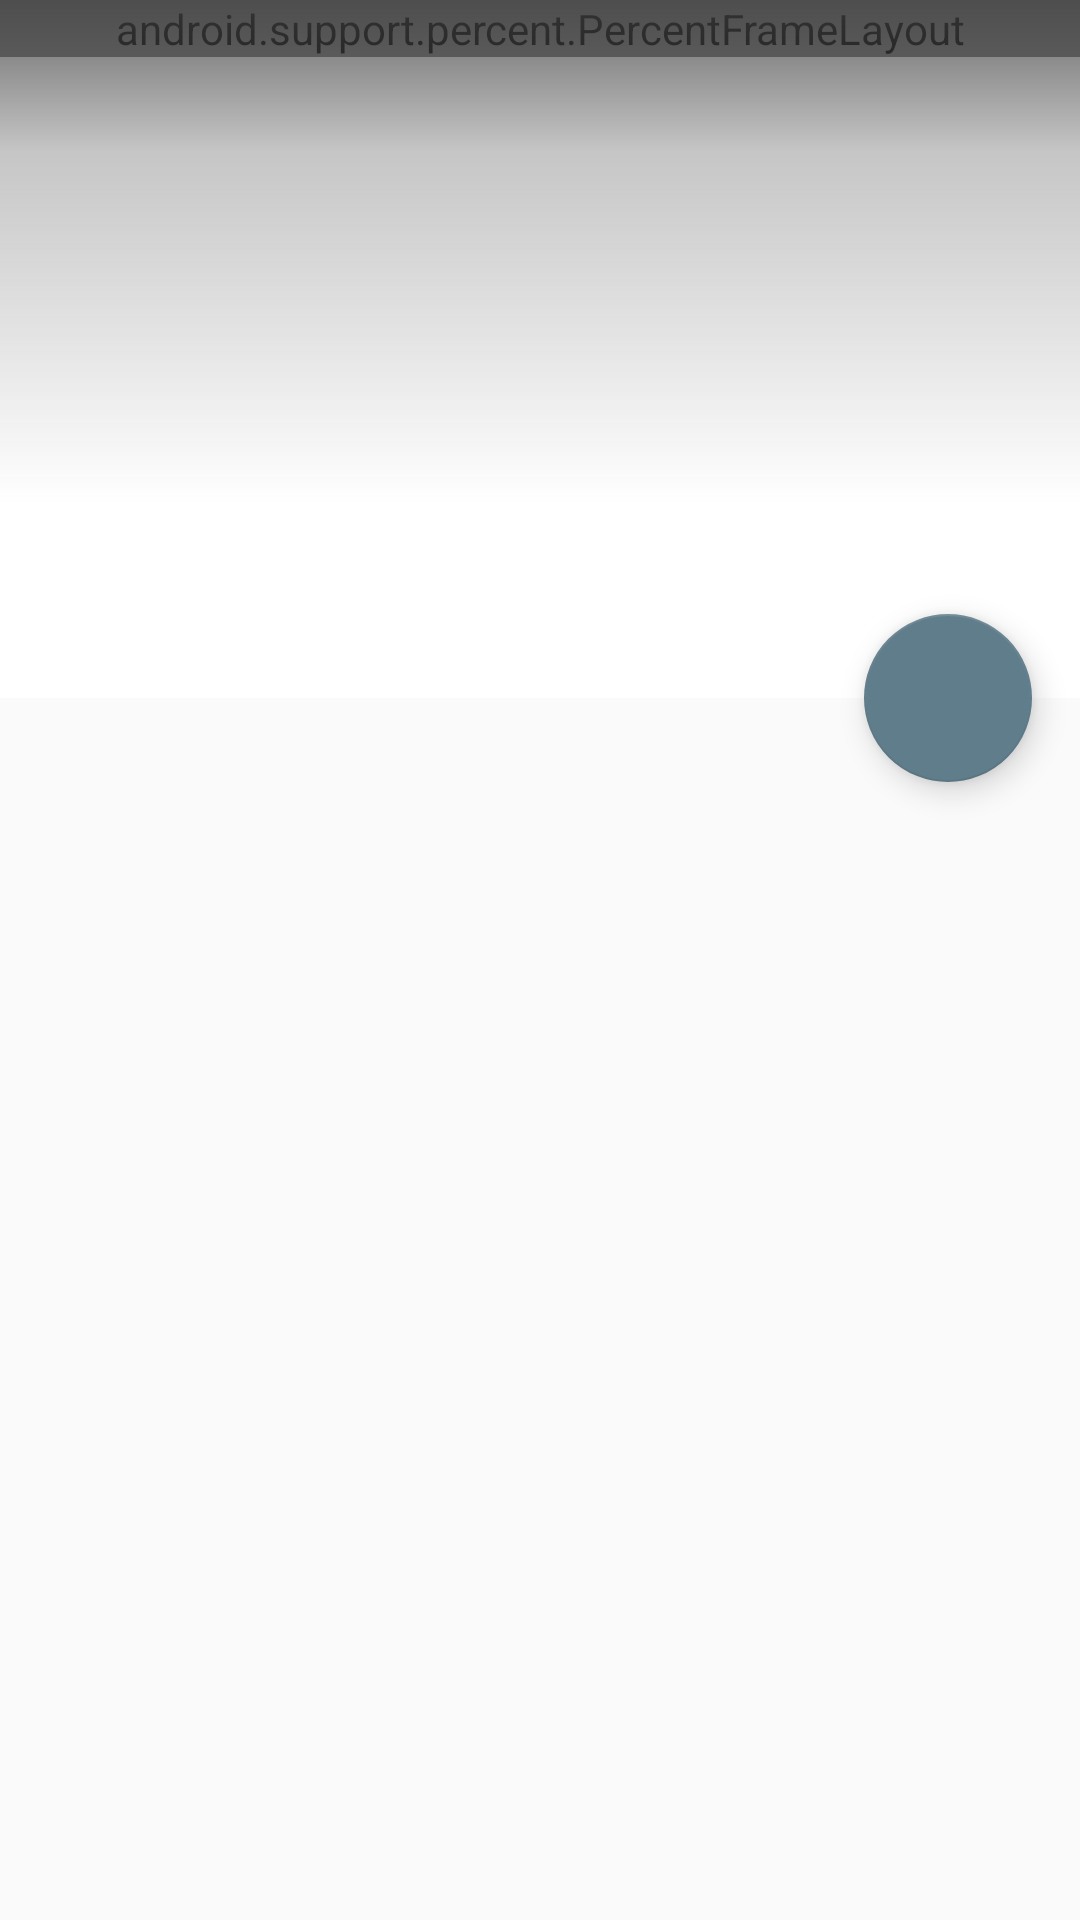

This screen was rendered from an Android layout file. Write that file and the resources it references.
<!-- AndroidManifest.xml: application theme AppTheme -->
<!-- res/layout/activity_link.xml -->
<?xml version="1.0" encoding="utf-8"?>
<android.support.design.widget.CoordinatorLayout
    xmlns:android="http://schemas.android.com/apk/res/android"
    xmlns:app="http://schemas.android.com/apk/res-auto"
    xmlns:tools="http://schemas.android.com/tools"
    android:layout_width="match_parent"
    android:layout_height="match_parent">
    <android.support.design.widget.AppBarLayout
        android:id="@+id/app_bar"
        android:layout_width="match_parent"
        android:layout_height="wrap_content">
        <android.support.design.widget.CollapsingToolbarLayout
            android:id="@+id/collapsing_toolbar"
            android:layout_width="match_parent"
            android:layout_height="match_parent"
            app:contentScrim="@color/grey_600"
            app:layout_scrollFlags="scroll|exitUntilCollapsed">
            <android.support.percent.PercentFrameLayout
                android:layout_width="match_parent"
                android:layout_height="wrap_content"
                app:layout_collapseMode="parallax">
                <ImageView
                    android:id="@+id/preview"
                    android:layout_width="0dp"
                    android:layout_height="0dp"
                    android:scaleType="centerCrop"
                    app:layout_widthPercent="100%"
                    app:layout_aspectRatio="178%" />
            </android.support.percent.PercentFrameLayout>
            <ImageView
                android:layout_width="match_parent"
                android:layout_height="wrap_content"
                android:src="@drawable/bg_toolbar"
                app:layout_collapseMode="pin" />
            <android.support.v7.widget.Toolbar
                android:id="@+id/toolbar"
                android:layout_width="match_parent"
                android:layout_height="?actionBarSize"
                android:theme="@style/ThemeOverlay.AppCompat.Dark.ActionBar"
                app:layout_collapseMode="pin" />
        </android.support.design.widget.CollapsingToolbarLayout>
        <LinearLayout
            android:layout_width="match_parent"
            android:layout_height="wrap_content"
            android:layout_marginLeft="16dp"
            android:layout_marginRight="16dp"
            android:layout_marginTop="8dp"
            android:layout_marginBottom="8dp"
            android:orientation="vertical">
            <TextView
                android:id="@+id/title"
                android:layout_width="match_parent"
                android:layout_height="wrap_content"
                android:layout_marginBottom="8dp"
                style="@style/AppTheme.Post.Title"
                tools:text="Post title" />
            <TextView
                android:id="@+id/by_line"
                android:layout_width="match_parent"
                android:layout_height="wrap_content"
                android:layout_marginRight="72dp"
                style="@style/AppTheme.Post.ByLine"
                tools:text="author \u2022 4 comments \u2022 5d ago" />
        </LinearLayout>
    </android.support.design.widget.AppBarLayout>
    <android.support.v7.widget.RecyclerView
        android:layout_width="match_parent"
        android:layout_height="match_parent"
        app:layout_behavior="@string/appbar_scrolling_view_behavior" />
    <android.support.design.widget.FloatingActionButton
        android:layout_width="wrap_content"
        android:layout_height="wrap_content"
        android:layout_marginRight="16dp"
        app:layout_anchor="@id/app_bar"
        app:layout_anchorGravity="bottom|center_vertical|end" />
</android.support.design.widget.CoordinatorLayout>
<!-- resources referenced by this layout -->
<resources>
  <color name="grey_600">#757575</color>
  <!-- drawable bg_toolbar (drawable) -->
  <?xml version="1.0" encoding="utf-8"?>
  <shape xmlns:android="http://schemas.android.com/apk/res/android">
      <gradient
          android:angle="-90"
          android:centerY="30%"
          android:startColor="#CC414141"
          android:centerColor="#4D414141"
          android:endColor="#00414141" />
      <size android:height="168dp" />
  </shape>
  <style name="AppTheme.Post.ByLine">
          <item name="android:textAppearance">@style/TextAppearance.AppCompat.Body1</item>
          <item name="android:textColor">?android:textColorSecondary</item>
      </style>
  <style name="AppTheme.Post.Title">
          <item name="android:textAppearance">@style/TextAppearance.AppCompat.Subhead</item>
          <item name="android:textColor">?android:textColorPrimary</item>
          <item name="android:singleLine">false</item>
      </style>
  <style name="AppTheme" parent="BaseTheme" />
  <style name="BaseTheme" parent="Theme.AppCompat.Light.NoActionBar">
          <item name="colorPrimary">@color/white</item>
          <item name="colorPrimaryDark">@color/grey_700</item>
          <item name="colorAccent">@color/blue_grey_500</item>
      </style>
  <color name="white">#FFFFFF</color>
  <color name="grey_700">#616161</color>
  <color name="blue_grey_500">#607D8B</color>
</resources>
